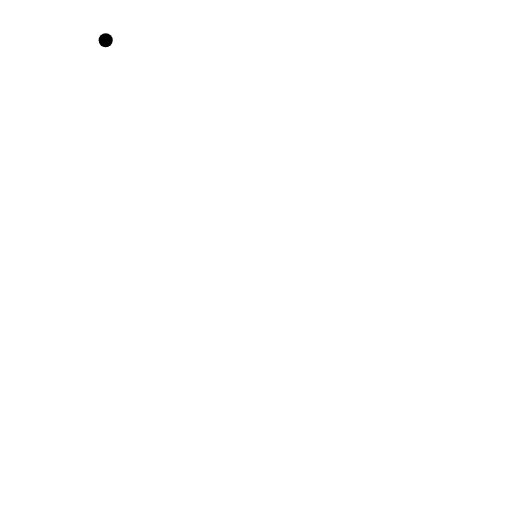
t = 0.00 s
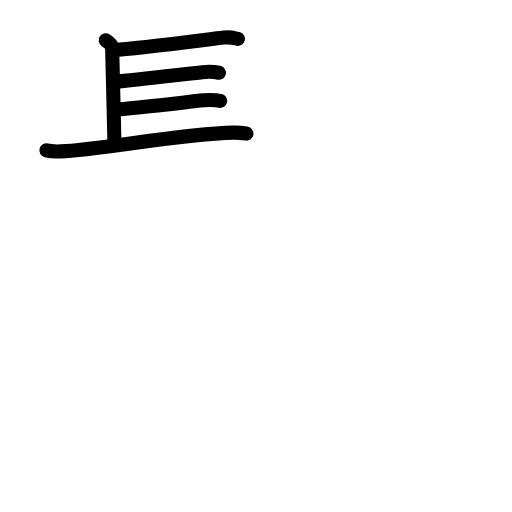
t = 4.50 s
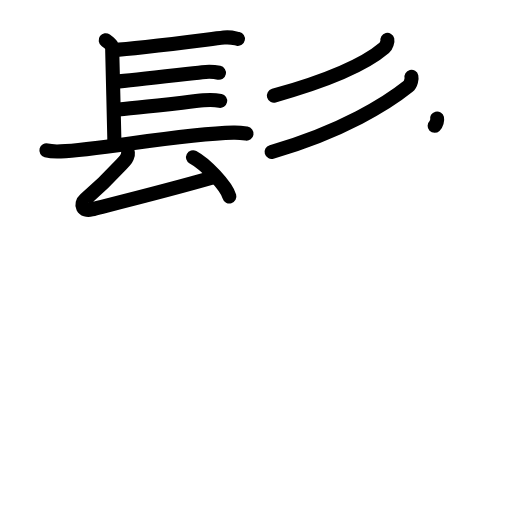
t = 9.38 s
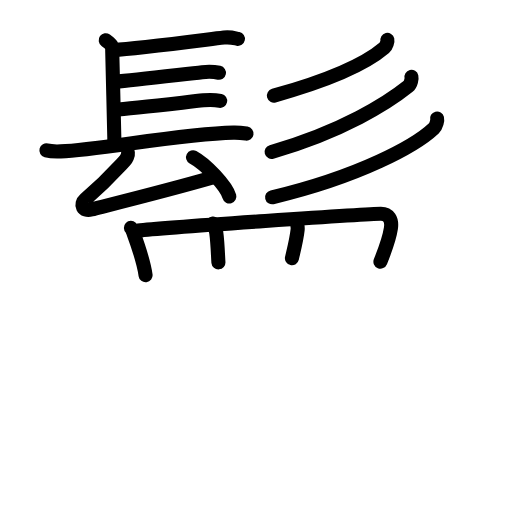
t = 13.75 s
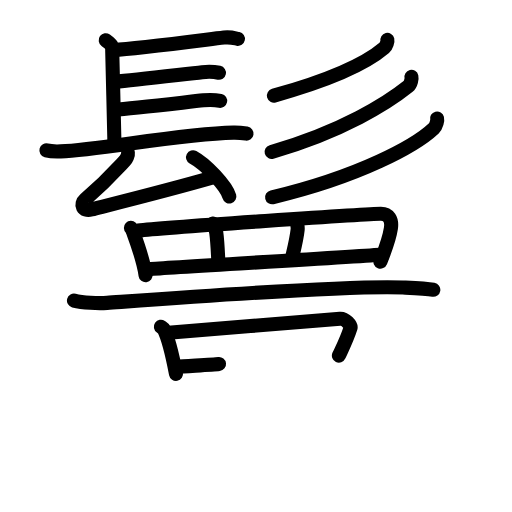
t = 18.25 s
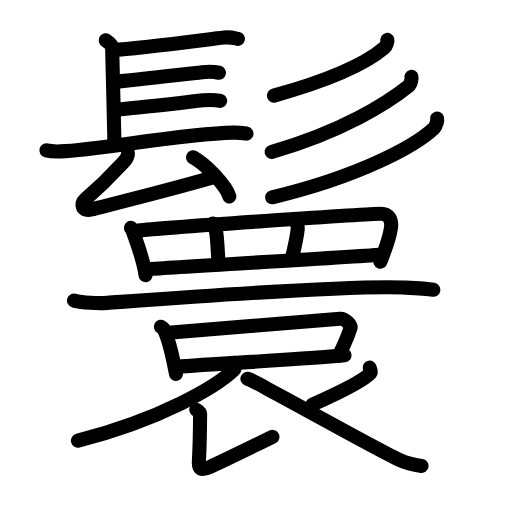
t = 23.00 s

The animated SVG that drew these frames (rendered in a browser with its animation timeline set to each time). Animation: 72 SMIL elements (animate=72); one cycle of 23.00 s.

<?xml version="1.0" encoding="UTF-8"?>
<!--
AniKanjiVG is licensed by CC-BY-SA Paul C. Sommerhoff (https://bitbucket.org/sommerhoff/anikanjivg).
AniKanjiVG uses KanjiVG which is licensed by CC-BY-SA Ulrich Apel (http://kanjivg.tagaini.net).
See also http://creativecommons.org/licenses/by-sa/3.0/
-->
<svg xmlns:kvg='http://kanjivg.tagaini.net' xmlns='http://www.w3.org/2000/svg' width='109' height='109' viewBox='0 0 109 109' style='fill:none;stroke:#000000;stroke-width:3;stroke-linecap:round;stroke-linejoin:round;' id="kvg:kanji_09b1f"><g id="kvg:09b1f" kvg:element="鬟"><g id="kvg:09b1f-g1" kvg:element="髟" kvg:position="top" kvg:radical="general"><g id="kvg:09b1f-g2" kvg:element="長" kvg:variant="true" kvg:position="left"><path id="kvg:09b1f-s1" kvg:type="㇑a" d="M22.5,8.56c1.39,1.02,1.39,1.19,1.39,2.21s0.46,17.57,0.46,19.1"><animate attributeName="d" begin="0.0s" dur="1.0s" from="M22.5,8.56C22.5,8.56,22.5,8.56,22.5,8.56" to="M22.5,8.56c1.39,1.02,1.39,1.19,1.39,2.21s0.46,17.57,0.46,19.1" />
</path>
<path id="kvg:09b1f-s2" kvg:type="㇐b" d="M24.19,10.63c4.64-0.21,17.31-1.88,23.5-2.64c1.4-0.17,2.26,0.14,2.96,0.29"><animate attributeName="d" begin="1.0s" dur="0.5s" from="M24.19,10.63C24.19,10.63,24.19,10.63,24.19,10.63" to="M24.19,10.63c4.64-0.21,17.31-1.88,23.5-2.64" />
<animate attributeName="d" begin="1.5s" dur="0.5s" from="M24.19,10.63c4.64-0.21,17.31-1.88,23.5-2.64c0,0,0,0,0,0,0" to="M24.19,10.63c4.64-0.21,17.31-1.88,23.5-2.64c1.4-0.17,2.26,0.14,2.96,0.29" />
<animate attributeName="d" begin="0s" dur="1.0s" from="M-100,-100" to="M-100,-100" />
</path>
<path id="kvg:09b1f-s3" kvg:type="㇐b" d="M24.52,17.39c4.22-0.36,15.11-1.66,18.52-2.02c1.28-0.13,2.58-0.09,3.57,0.12"><animate attributeName="d" begin="2.0s" dur="0.5s" from="M24.52,17.39C24.52,17.39,24.52,17.39,24.52,17.39" to="M24.52,17.39c4.22-0.36,15.11-1.66,18.52-2.02" />
<animate attributeName="d" begin="2.5s" dur="0.5s" from="M24.52,17.39c4.22-0.36,15.11-1.66,18.52-2.02c0,0,0,0,0,0,0" to="M24.52,17.39c4.22-0.36,15.11-1.66,18.52-2.02c1.28-0.13,2.58-0.09,3.57,0.12" />
<animate attributeName="d" begin="0s" dur="2.0s" from="M-100,-100" to="M-100,-100" />
</path>
<path id="kvg:09b1f-s4" kvg:type="㇐b" d="M24.28,23.38c4.22-0.36,15.61-1.66,19.02-2.02c1.28-0.13,2.58-0.09,3.57,0.12"><animate attributeName="d" begin="3.0s" dur="0.5s" from="M24.28,23.38C24.28,23.38,24.28,23.38,24.28,23.38" to="M24.28,23.38c4.22-0.36,15.61-1.66,19.02-2.02" />
<animate attributeName="d" begin="3.5s" dur="0.5s" from="M24.28,23.38c4.22-0.36,15.61-1.66,19.02-2.02c0,0,0,0,0,0,0" to="M24.28,23.38c4.22-0.36,15.61-1.66,19.02-2.02c1.28-0.13,2.58-0.09,3.57,0.12" />
<animate attributeName="d" begin="0s" dur="3.0s" from="M-100,-100" to="M-100,-100" />
</path>
<path id="kvg:09b1f-s5" kvg:type="㇐" d="M9.88,32.02c0.79,0.21,2.25,0.24,3.05,0.21c8.27-0.35,25.49-3.72,36.77-3.99c1.32-0.03,2.12,0.1,2.78,0.2"><animate attributeName="d" begin="4.0s" dur="0.3333333333333333s" from="M9.88,32.02C9.88,32.02,9.88,32.02,9.88,32.02" to="M9.88,32.02c0.79,0.21,2.25,0.24,3.05,0.21" />
<animate attributeName="d" begin="4.333333333333333s" dur="0.3333333333333333s" from="M9.88,32.02c0.79,0.21,2.25,0.24,3.05,0.21c0,0,0,0,0,0,0" to="M9.88,32.02c0.79,0.21,2.25,0.24,3.05,0.21c8.27-0.35,25.49-3.72,36.77-3.99" />
<animate attributeName="d" begin="4.666666666666667s" dur="0.3333333333333333s" from="M9.88,32.02c0.79,0.21,2.25,0.24,3.05,0.21c8.27-0.35,25.49-3.72,36.77-3.99c0,0,0,0,0,0,0" to="M9.88,32.02c0.79,0.21,2.25,0.24,3.05,0.21c8.27-0.35,25.49-3.72,36.77-3.99c1.32-0.03,2.12,0.1,2.78,0.2" />
<animate attributeName="d" begin="0s" dur="4.0s" from="M-100,-100" to="M-100,-100" />
</path>
<g id="kvg:09b1f-g3" kvg:element="厶"><path id="kvg:09b1f-s6" kvg:type="㇜" d="M27.23,32.62c0.07,0.51-0.35,1.25-0.59,1.51c-3.2,3.45-4.12,4.53-8.54,8.38c-1.1,0.97-0.53,2.57,1.36,2.09c7.29-1.85,17.29-4.35,25.59-6.75"><animate attributeName="d" begin="5.0s" dur="0.25s" from="M27.23,32.62C27.23,32.62,27.23,32.62,27.23,32.62" to="M27.23,32.62c0.07,0.51-0.35,1.25-0.59,1.51" />
<animate attributeName="d" begin="5.25s" dur="0.25s" from="M27.23,32.62c0.07,0.51-0.35,1.25-0.59,1.51c0,0,0,0,0,0,0" to="M27.23,32.62c0.07,0.51-0.35,1.25-0.59,1.51c-3.2,3.45-4.12,4.53-8.54,8.38" />
<animate attributeName="d" begin="5.5s" dur="0.25s" from="M27.23,32.62c0.07,0.51-0.35,1.25-0.59,1.51c-3.2,3.45-4.12,4.53-8.54,8.38c0,0,0,0,0,0,0" to="M27.23,32.62c0.07,0.51-0.35,1.25-0.59,1.51c-3.2,3.45-4.12,4.53-8.54,8.38c-1.1,0.97-0.53,2.57,1.36,2.09" />
<animate attributeName="d" begin="5.75s" dur="0.25s" from="M27.23,32.62c0.07,0.51-0.35,1.25-0.59,1.51c-3.2,3.45-4.12,4.53-8.54,8.38c-1.1,0.97-0.53,2.57,1.36,2.09c0,0,0,0,0,0,0" to="M27.23,32.62c0.07,0.51-0.35,1.25-0.59,1.51c-3.2,3.45-4.12,4.53-8.54,8.38c-1.1,0.97-0.53,2.57,1.36,2.09c7.29-1.85,17.29-4.35,25.59-6.75" />
<animate attributeName="d" begin="0s" dur="5.0s" from="M-100,-100" to="M-100,-100" />
</path>
<path id="kvg:09b1f-s7" kvg:type="㇔" d="M41.09,33.48c2.73,1.47,7.06,6.06,7.74,8.35"><animate attributeName="d" begin="6.0s" dur="1.0s" from="M41.09,33.48C41.09,33.48,41.09,33.48,41.09,33.48" to="M41.09,33.48c2.73,1.47,7.06,6.06,7.74,8.35" />
<animate attributeName="d" begin="0s" dur="6.0s" from="M-100,-100" to="M-100,-100" />
</path>
</g>
</g>
<g id="kvg:09b1f-g4" kvg:element="彡" kvg:position="right"><g id="kvg:09b1f-g5" kvg:element="丿"><path id="kvg:09b1f-s8" kvg:type="㇒" d="M82.47,8.5c0.07,0.29-0.21,1.29-0.64,1.66C78.51,13,71.62,16.64,58.31,20.35"><animate attributeName="d" begin="7.0s" dur="0.5s" from="M82.47,8.5C82.47,8.5,82.47,8.5,82.47,8.5" to="M82.47,8.5c0.07,0.29-0.21,1.29-0.64,1.66" />
<animate attributeName="d" begin="7.5s" dur="0.5s" from="M82.47,8.5c0.07,0.29-0.21,1.29-0.64,1.66c0,0,0,0,0,0,0" to="M82.47,8.5c0.07,0.29-0.21,1.29-0.64,1.66C78.51,13,71.62,16.64,58.31,20.35" />
<animate attributeName="d" begin="0s" dur="7.0s" from="M-100,-100" to="M-100,-100" />
</path>
</g>
<g id="kvg:09b1f-g6" kvg:element="丿"><path id="kvg:09b1f-s9" kvg:type="㇒" d="M87.59,16.36c0.09,0.38-0.1,1.56-0.67,2.01c-4.28,3.44-13.9,9.59-29.1,13.97"><animate attributeName="d" begin="8.0s" dur="0.5s" from="M87.59,16.36C87.59,16.36,87.59,16.36,87.59,16.36" to="M87.59,16.36c0.09,0.38-0.1,1.56-0.67,2.01" />
<animate attributeName="d" begin="8.5s" dur="0.5s" from="M87.59,16.36c0.09,0.38-0.1,1.56-0.67,2.01c0,0,0,0,0,0,0" to="M87.59,16.36c0.09,0.38-0.1,1.56-0.67,2.01c-4.28,3.44-13.9,9.59-29.1,13.97" />
<animate attributeName="d" begin="0s" dur="8.0s" from="M-100,-100" to="M-100,-100" />
</path>
</g>
<g id="kvg:09b1f-g7" kvg:element="丿"><path id="kvg:09b1f-s10" kvg:type="㇒" d="M93.05,25.22c0.1,0.4-0.13,1.56-0.69,2.09C88.46,30.98,76.73,37.5,57.93,42"><animate attributeName="d" begin="9.0s" dur="0.5s" from="M93.05,25.22C93.05,25.22,93.05,25.22,93.05,25.22" to="M93.05,25.22c0.1,0.4-0.13,1.56-0.69,2.09" />
<animate attributeName="d" begin="9.5s" dur="0.5s" from="M93.05,25.22c0.1,0.4-0.13,1.56-0.69,2.09c0,0,0,0,0,0,0" to="M93.05,25.22c0.1,0.4-0.13,1.56-0.69,2.09C88.46,30.98,76.73,37.5,57.93,42" />
<animate attributeName="d" begin="0s" dur="9.0s" from="M-100,-100" to="M-100,-100" />
</path>
</g>
</g>
</g>
<g id="kvg:09b1f-g8" kvg:position="bottom"><g id="kvg:09b1f-g9" kvg:element="罒" kvg:variant="true" kvg:original="网"><path id="kvg:09b1f-s11" kvg:type="㇑" d="M27.87,48.52c0.19,0.18,0.38,0.64,0.46,0.86c0.65,1.77,2.22,6.02,2.66,9.2"><animate attributeName="d" begin="10.0s" dur="0.5s" from="M27.87,48.52C27.87,48.52,27.87,48.52,27.87,48.52" to="M27.87,48.52c0.19,0.18,0.38,0.64,0.46,0.86" />
<animate attributeName="d" begin="10.5s" dur="0.5s" from="M27.87,48.52c0.19,0.18,0.38,0.64,0.46,0.86c0,0,0,0,0,0,0" to="M27.87,48.52c0.19,0.18,0.38,0.64,0.46,0.86c0.65,1.77,2.22,6.02,2.66,9.2" />
<animate attributeName="d" begin="0s" dur="10.0s" from="M-100,-100" to="M-100,-100" />
</path>
<path id="kvg:09b1f-s12" kvg:type="㇕a" d="M29.43,49.09c5.47-0.71,49.44-3.57,51.63-3.58c1.69-0.01,2.44,1.24,2.16,3.09c-0.31,2.1-1.04,4.14-2.23,7.1"><animate attributeName="d" begin="11.0s" dur="0.3333333333333333s" from="M29.43,49.09C29.43,49.09,29.43,49.09,29.43,49.09" to="M29.43,49.09c5.47-0.71,49.44-3.57,51.63-3.58" />
<animate attributeName="d" begin="11.333333333333334s" dur="0.3333333333333333s" from="M29.43,49.09c5.47-0.71,49.44-3.57,51.63-3.58c0,0,0,0,0,0,0" to="M29.43,49.09c5.47-0.71,49.44-3.57,51.63-3.58c1.69-0.01,2.44,1.24,2.16,3.09" />
<animate attributeName="d" begin="11.666666666666666s" dur="0.3333333333333333s" from="M29.43,49.09c5.47-0.71,49.44-3.57,51.63-3.58c1.69-0.01,2.44,1.24,2.16,3.09c0,0,0,0,0,0,0" to="M29.43,49.09c5.47-0.71,49.44-3.57,51.63-3.58c1.69-0.01,2.44,1.24,2.16,3.09c-0.31,2.1-1.04,4.14-2.23,7.1" />
<animate attributeName="d" begin="0s" dur="11.0s" from="M-100,-100" to="M-100,-100" />
</path>
<path id="kvg:09b1f-s13" kvg:type="㇑a" d="M45.38,47.6c0.04,0.34,0.54,1.06,0.66,1.95c0.31,2.18,0.38,5.36,0.46,6.3"><animate attributeName="d" begin="12.0s" dur="0.5s" from="M45.38,47.6C45.38,47.6,45.38,47.6,45.38,47.6" to="M45.38,47.6c0.04,0.34,0.54,1.06,0.66,1.95" />
<animate attributeName="d" begin="12.5s" dur="0.5s" from="M45.38,47.6c0.04,0.34,0.54,1.06,0.66,1.95c0,0,0,0,0,0,0" to="M45.38,47.6c0.04,0.34,0.54,1.06,0.66,1.95c0.31,2.18,0.38,5.36,0.46,6.3" />
<animate attributeName="d" begin="0s" dur="12.0s" from="M-100,-100" to="M-100,-100" />
</path>
<path id="kvg:09b1f-s14" kvg:type="㇑a" d="M63.15,46.86c-0.03,0.5,0.3,1.21,0.22,2.01c-0.24,2.26-1.03,5.23-1.22,6.1"><animate attributeName="d" begin="13.0s" dur="0.5s" from="M63.15,46.86C63.15,46.86,63.15,46.86,63.15,46.86" to="M63.15,46.86c-0.03,0.5,0.3,1.21,0.22,2.01" />
<animate attributeName="d" begin="13.5s" dur="0.5s" from="M63.15,46.86c-0.03,0.5,0.3,1.21,0.22,2.01c0,0,0,0,0,0,0" to="M63.15,46.86c-0.03,0.5,0.3,1.21,0.22,2.01c-0.24,2.26-1.03,5.23-1.22,6.1" />
<animate attributeName="d" begin="0s" dur="13.0s" from="M-100,-100" to="M-100,-100" />
</path>
<path id="kvg:09b1f-s15" kvg:type="㇐a" d="M31.58,57.3c2.56-0.26,46.2-2.71,49.71-3.11"><animate attributeName="d" begin="14.0s" dur="1.0s" from="M31.58,57.3C31.58,57.3,31.58,57.3,31.58,57.3" to="M31.58,57.3c2.56-0.26,46.2-2.71,49.71-3.11" />
<animate attributeName="d" begin="0s" dur="14.0s" from="M-100,-100" to="M-100,-100" />
</path>
</g>
<path id="kvg:09b1f-s16" kvg:type="㇐" d="M15.75,63.99c1.84,0.49,5.21,0.62,7.05,0.49c11.72-0.84,51.66-3.84,63.01-3.27c3.06,0.15,4.91,0.23,6.44,0.48"><animate attributeName="d" begin="15.0s" dur="0.3333333333333333s" from="M15.75,63.99C15.75,63.99,15.75,63.99,15.75,63.99" to="M15.75,63.99c1.84,0.49,5.21,0.62,7.05,0.49" />
<animate attributeName="d" begin="15.333333333333334s" dur="0.3333333333333333s" from="M15.75,63.99c1.84,0.49,5.21,0.62,7.05,0.49c0,0,0,0,0,0,0" to="M15.75,63.99c1.84,0.49,5.21,0.62,7.05,0.49c11.72-0.84,51.66-3.84,63.01-3.27" />
<animate attributeName="d" begin="15.666666666666666s" dur="0.3333333333333333s" from="M15.75,63.99c1.84,0.49,5.21,0.62,7.05,0.49c11.72-0.84,51.66-3.84,63.01-3.27c0,0,0,0,0,0,0" to="M15.75,63.99c1.84,0.49,5.21,0.62,7.05,0.49c11.72-0.84,51.66-3.84,63.01-3.27c3.06,0.15,4.91,0.23,6.44,0.48" />
<animate attributeName="d" begin="0s" dur="15.0s" from="M-100,-100" to="M-100,-100" />
</path>
<g id="kvg:09b1f-g10" kvg:element="口"><path id="kvg:09b1f-s17" kvg:type="㇑" d="M34.25,69.56c0.26,0.18,0.52,0.33,0.64,0.55c0.9,1.77,1.97,6.32,2.58,9.49"><animate attributeName="d" begin="16.0s" dur="0.5s" from="M34.25,69.56C34.25,69.56,34.25,69.56,34.25,69.56" to="M34.25,69.56c0.26,0.18,0.52,0.33,0.64,0.55" />
<animate attributeName="d" begin="16.5s" dur="0.5s" from="M34.25,69.56c0.26,0.18,0.52,0.33,0.64,0.55c0,0,0,0,0,0,0" to="M34.25,69.56c0.26,0.18,0.52,0.33,0.64,0.55c0.9,1.77,1.97,6.32,2.58,9.49" />
<animate attributeName="d" begin="0s" dur="16.0s" from="M-100,-100" to="M-100,-100" />
</path>
<path id="kvg:09b1f-s18" kvg:type="㇕b" d="M35.86,70.82c7.39-0.57,33.26-2.7,36.52-2.95c1.19-0.09,2.41,1.42,2.24,1.96c-0.71,2.23-0.95,2.66-2.47,5.87"><animate attributeName="d" begin="17.0s" dur="0.3333333333333333s" from="M35.86,70.82C35.86,70.82,35.86,70.82,35.86,70.82" to="M35.86,70.82c7.39-0.57,33.26-2.7,36.52-2.95" />
<animate attributeName="d" begin="17.333333333333332s" dur="0.3333333333333333s" from="M35.86,70.82c7.39-0.57,33.26-2.7,36.52-2.95c0,0,0,0,0,0,0" to="M35.86,70.82c7.39-0.57,33.26-2.7,36.52-2.95c1.19-0.09,2.41,1.42,2.24,1.96" />
<animate attributeName="d" begin="17.666666666666668s" dur="0.3333333333333333s" from="M35.86,70.82c7.39-0.57,33.26-2.7,36.52-2.95c1.19-0.09,2.41,1.42,2.24,1.96c0,0,0,0,0,0,0" to="M35.86,70.82c7.39-0.57,33.26-2.7,36.52-2.95c1.19-0.09,2.41,1.42,2.24,1.96c-0.71,2.23-0.95,2.66-2.47,5.87" />
<animate attributeName="d" begin="0s" dur="17.0s" from="M-100,-100" to="M-100,-100" />
</path>
<path id="kvg:09b1f-s19" kvg:type="㇐b" d="M37.72,78.1c6.28-0.6,29.42-1.75,35.62-2.45"><animate attributeName="d" begin="18.0s" dur="1.0s" from="M37.72,78.1C37.72,78.1,37.72,78.1,37.72,78.1" to="M37.72,78.1c6.28-0.6,29.42-1.75,35.62-2.45" />
<animate attributeName="d" begin="0s" dur="18.0s" from="M-100,-100" to="M-100,-100" />
</path>
</g>
<path id="kvg:09b1f-s20" kvg:type="㇒" d="M49.89,77.25c0.09,0.39,0.37,1.04-0.19,1.57c-3.57,3.41-15.21,10.43-33.1,15"><animate attributeName="d" begin="19.0s" dur="0.5s" from="M49.89,77.25C49.89,77.25,49.89,77.25,49.89,77.25" to="M49.89,77.25c0.09,0.39,0.37,1.04-0.19,1.57" />
<animate attributeName="d" begin="19.5s" dur="0.5s" from="M49.89,77.25c0.09,0.39,0.37,1.04-0.19,1.57c0,0,0,0,0,0,0" to="M49.89,77.25c0.09,0.39,0.37,1.04-0.19,1.57c-3.57,3.41-15.21,10.43-33.1,15" />
<animate attributeName="d" begin="0s" dur="19.0s" from="M-100,-100" to="M-100,-100" />
</path>
<path id="kvg:09b1f-s21" kvg:type="㇙/㇑" d="M41.79,87.23c0.39,0.24,0.81,0.47,0.81,0.88c-0.03,5.21-0.06,6.62-0.26,10.18c-0.09,1.5,0.41,2,2.41,1.09s11-5.29,13.25-6.38"><animate attributeName="d" begin="20.0s" dur="0.3333333333333333s" from="M41.79,87.23C41.79,87.23,41.79,87.23,41.79,87.23" to="M41.79,87.23c0.39,0.24,0.81,0.47,0.81,0.88" />
<animate attributeName="d" begin="20.333333333333332s" dur="0.3333333333333333s" from="M41.79,87.23c0.39,0.24,0.81,0.47,0.81,0.88c0,0,0,0,0,0,0" to="M41.79,87.23c0.39,0.24,0.81,0.47,0.81,0.88c-0.03,5.21-0.06,6.62-0.26,10.18" />
<animate attributeName="d" begin="20.666666666666668s" dur="0.3333333333333333s" from="M41.79,87.23c0.39,0.24,0.81,0.47,0.81,0.88c-0.03,5.21-0.06,6.62-0.26,10.18c0,0,0,0,0,0,0" to="M41.79,87.23c0.39,0.24,0.81,0.47,0.81,0.88c-0.03,5.21-0.06,6.62-0.26,10.18c-0.09,1.5,0.41,2,2.41,1.09s11-5.29,13.25-6.38" />
<animate attributeName="d" begin="0s" dur="20.0s" from="M-100,-100" to="M-100,-100" />
</path>
<path id="kvg:09b1f-s22" kvg:type="㇒" d="M78.7,78.27c0.04,0.19,0.38,0.89,0.17,1.14c-1.34,1.53-5.54,3.7-12.37,6.74"><animate attributeName="d" begin="21.0s" dur="0.5s" from="M78.7,78.27C78.7,78.27,78.7,78.27,78.7,78.27" to="M78.7,78.27c0.04,0.19,0.38,0.89,0.17,1.14" />
<animate attributeName="d" begin="21.5s" dur="0.5s" from="M78.7,78.27c0.04,0.19,0.38,0.89,0.17,1.14c0,0,0,0,0,0,0" to="M78.7,78.27c0.04,0.19,0.38,0.89,0.17,1.14c-1.34,1.53-5.54,3.7-12.37,6.74" />
<animate attributeName="d" begin="0s" dur="21.0s" from="M-100,-100" to="M-100,-100" />
</path>
<path id="kvg:09b1f-s23" kvg:type="㇏" d="M52.67,80.63c1.64,0.57,4.26,2.17,4.71,2.41c6.7,3.57,22.97,12.68,27.5,14.79c1.7,0.79,3.16,1.13,4.87,1.36"><animate attributeName="d" begin="22.0s" dur="0.3333333333333333s" from="M52.67,80.63C52.67,80.63,52.67,80.63,52.67,80.63" to="M52.67,80.63c1.64,0.57,4.26,2.17,4.71,2.41" />
<animate attributeName="d" begin="22.333333333333332s" dur="0.3333333333333333s" from="M52.67,80.63c1.64,0.57,4.26,2.17,4.71,2.41c0,0,0,0,0,0,0" to="M52.67,80.63c1.64,0.57,4.26,2.17,4.71,2.41c6.7,3.57,22.97,12.68,27.5,14.79" />
<animate attributeName="d" begin="22.666666666666668s" dur="0.3333333333333333s" from="M52.67,80.63c1.64,0.57,4.26,2.17,4.71,2.41c6.7,3.57,22.97,12.68,27.5,14.79c0,0,0,0,0,0,0" to="M52.67,80.63c1.64,0.57,4.26,2.17,4.71,2.41c6.7,3.57,22.97,12.68,27.5,14.79c1.7,0.79,3.16,1.13,4.87,1.36" />
<animate attributeName="d" begin="0s" dur="22.0s" from="M-100,-100" to="M-100,-100" />
</path>
</g>
</g>
</svg>
